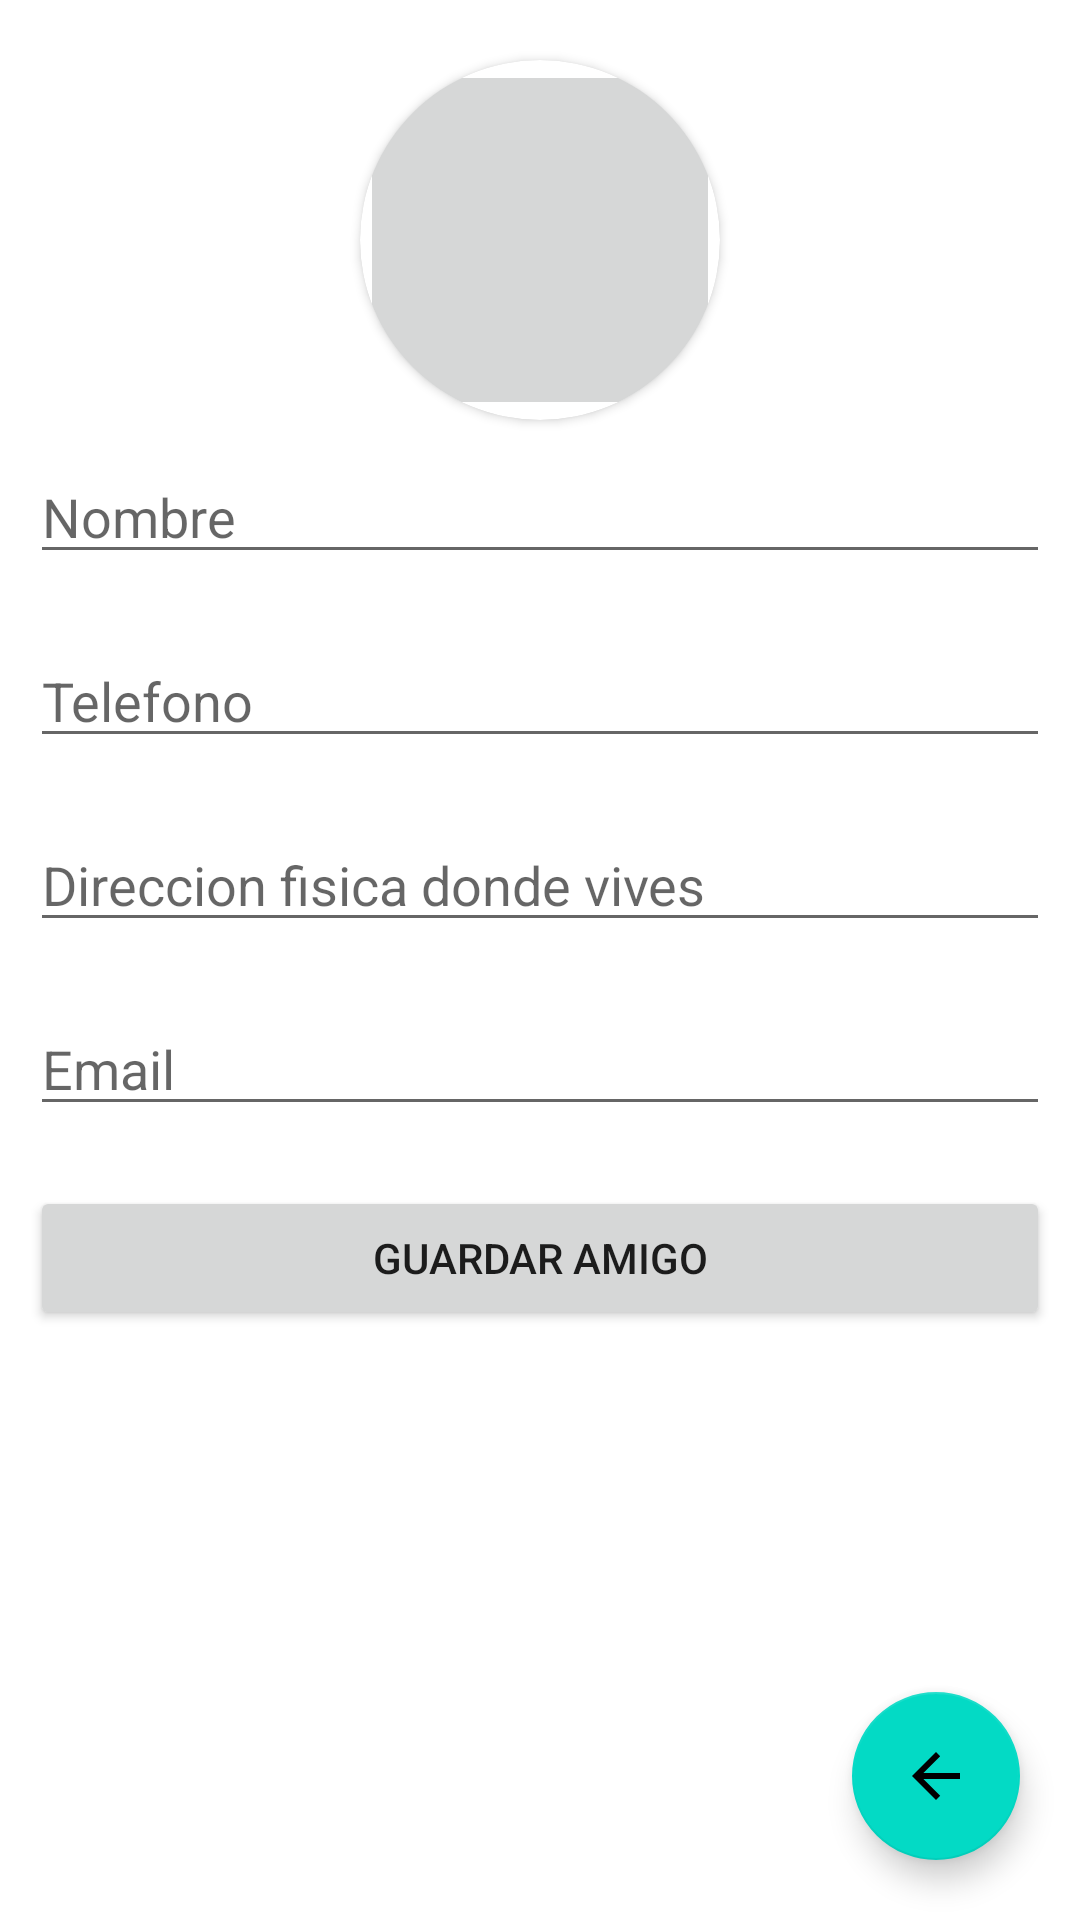

Here is an Android app screen rendered from its layout file. Give the layout XML and the strings, colors and styles it references.
<!-- AndroidManifest.xml: application theme Theme.AgendaDB -->
<!-- res/layout/activity_agregar_amigos.xml -->
<?xml version="1.0" encoding="utf-8"?>
<RelativeLayout xmlns:android="http://schemas.android.com/apk/res/android"
    xmlns:app="http://schemas.android.com/apk/res-auto"
    xmlns:tools="http://schemas.android.com/tools"
    android:layout_width="match_parent"
    android:background="@drawable/android"
    android:layout_height="match_parent"
    tools:context=".AgregarAmigos">

    <androidx.cardview.widget.CardView
        android:id="@+id/cvrPhoto"
        android:layout_width="120dp"
        android:layout_height="120dp"
        android:layout_marginTop="20dp"
        android:layout_centerHorizontal="true"
        app:cardCornerRadius="150dp">
    <ImageButton
        android:id="@+id/imgFotoAmigo"
        android:layout_width="match_parent"
        android:layout_height="match_parent"
        android:scaleType="centerCrop"/>
    </androidx.cardview.widget.CardView>

    <EditText
        android:id="@+id/txtNombre"
        android:layout_below="@id/cvrPhoto"
        android:layout_margin="10dp"
        android:layout_width="match_parent"
        android:layout_height="wrap_content"
        android:hint="Nombre"/>
    <EditText
        android:id="@+id/txtTelefono"
        android:layout_below="@id/txtNombre"
        android:layout_margin="10dp"
        android:hint="Telefono"
        android:layout_width="match_parent"
        android:layout_height="wrap_content"/>
    <EditText
        android:id="@+id/txtDireccion"
        android:layout_below="@id/txtTelefono"
        android:layout_margin="10dp"
        android:hint="Direccion fisica donde vives"
        android:layout_width="match_parent"
        android:layout_height="wrap_content"/>
    <EditText
        android:id="@+id/txtEmail"
        android:layout_below="@id/txtDireccion"
        android:layout_margin="10dp"
        android:hint="Email"
        android:layout_width="match_parent"
        android:layout_height="wrap_content"/>
    <Button
        android:id="@+id/btnGuardarAmigo"
        android:layout_below="@id/txtEmail"
        android:layout_margin="10dp"
        android:layout_width="match_parent"
        android:layout_height="wrap_content"
        android:text="Guardar amigo"/>

    <com.google.android.material.floatingactionbutton.FloatingActionButton
        android:id="@+id/btnAtras"
        android:layout_width="wrap_content"
        android:layout_height="wrap_content"
        android:layout_alignParentBottom="true"
        android:layout_alignParentRight="true"
        android:layout_margin="20dp"
        android:src="@drawable/abc_vector_test" />
</RelativeLayout>
<!-- resources referenced by this layout -->
<resources>
  <style name="Theme.AgendaDB" parent="Theme.MaterialComponents.DayNight.DarkActionBar">
          
          <item name="colorPrimary">@color/purple_500</item>
          <item name="colorPrimaryVariant">@color/purple_700</item>
          <item name="colorOnPrimary">@color/white</item>
          
          <item name="colorSecondary">@color/teal_200</item>
          <item name="colorSecondaryVariant">@color/teal_700</item>
          <item name="colorOnSecondary">@color/black</item>
          
          <item name="android:statusBarColor" tools:targetApi="l">?attr/colorPrimaryVariant</item>
          
      </style>
  <!-- not gathered from this repository: default colours our renderer supplied (Android Studio template values) -->
  <color name="purple_500">#FF6200EE</color>
  <color name="purple_700">#FF3700B3</color>
  <color name="teal_200">#FF03DAC5</color>
  <color name="teal_700">#FF018786</color>
  <color name="black">#FF000000</color>
  <color name="white">#FFFFFFFF</color>
</resources>
